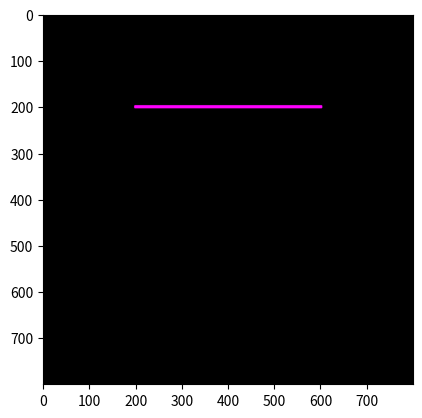

This figure's Python source:
import matplotlib.pyplot as plt
import numpy as np

ya = 200; xa = 200
yb = 200; xb = 600
yc = 600; xc = 600
yd = 600; xd = 200

pd = int(8); pr = 255; pg = 0; pb = 255

lw = int(8); lr = 255; lg = 0; lb = 255

col = int(800)
row = int(800)
print("col, row =", col, ", ", row)

def buat_garis(y1, x1, y2, x2, pd, lw, pr, pg, pb, lr, lg, lb):
    Gambar = np.zeros(shape=(row, col, 3), dtype=np.uint8)
    hd = int(pd / 2)
    hw = int(lw / 2)
    dy = y2 - y1
    dx = x2 - x1

    for i in range(x1 - hd, x1 + hd):
        for j in range(y1 - hd, y1 + hd):
            if (i - x1) ** 2 + (j - y1) ** 2 < hd ** 2:
                Gambar[j, i, 0] = pr
                Gambar[j, i, 1] = pg
                Gambar[j, i, 2] = pb

    for i in range(x2 - hd, x2 + hd):
        for j in range(y2 - hd, y2 + hd):  # Mengubah y1 menjadi y2
            if (i - x2) ** 2 + (j - y2) ** 2 < hd ** 2:  # Mengubah x1 menjadi x2
                Gambar[j, i, 0] = pr
                Gambar[j, i, 1] = pg
                Gambar[j, i, 2] = pb

    if dy <= dx:
        my = dy / dx
        for i in range(x1, x2):
            j = int(my * (i - x1) + y1)  # Mengubah - menjadi =
            x = i
            y = j
            print('x, y = ', x, ',', y)
            for i in range(x - hw, x + hw):
                for j in range(y - hw, y + hw):
                    if (i - x) ** 2 + (j - y) ** 2 < hw ** 2:
                        Gambar[j, i, 0] = lr
                        Gambar[j, i, 1] = lg
                        Gambar[j, i, 2] = lb

    return Gambar

hasil = buat_garis(ya, xa, yb, xb, pd, lw, pr, pg, pb, lr, lg, lb)


plt.figure()
plt.imshow(hasil)
plt.show()
